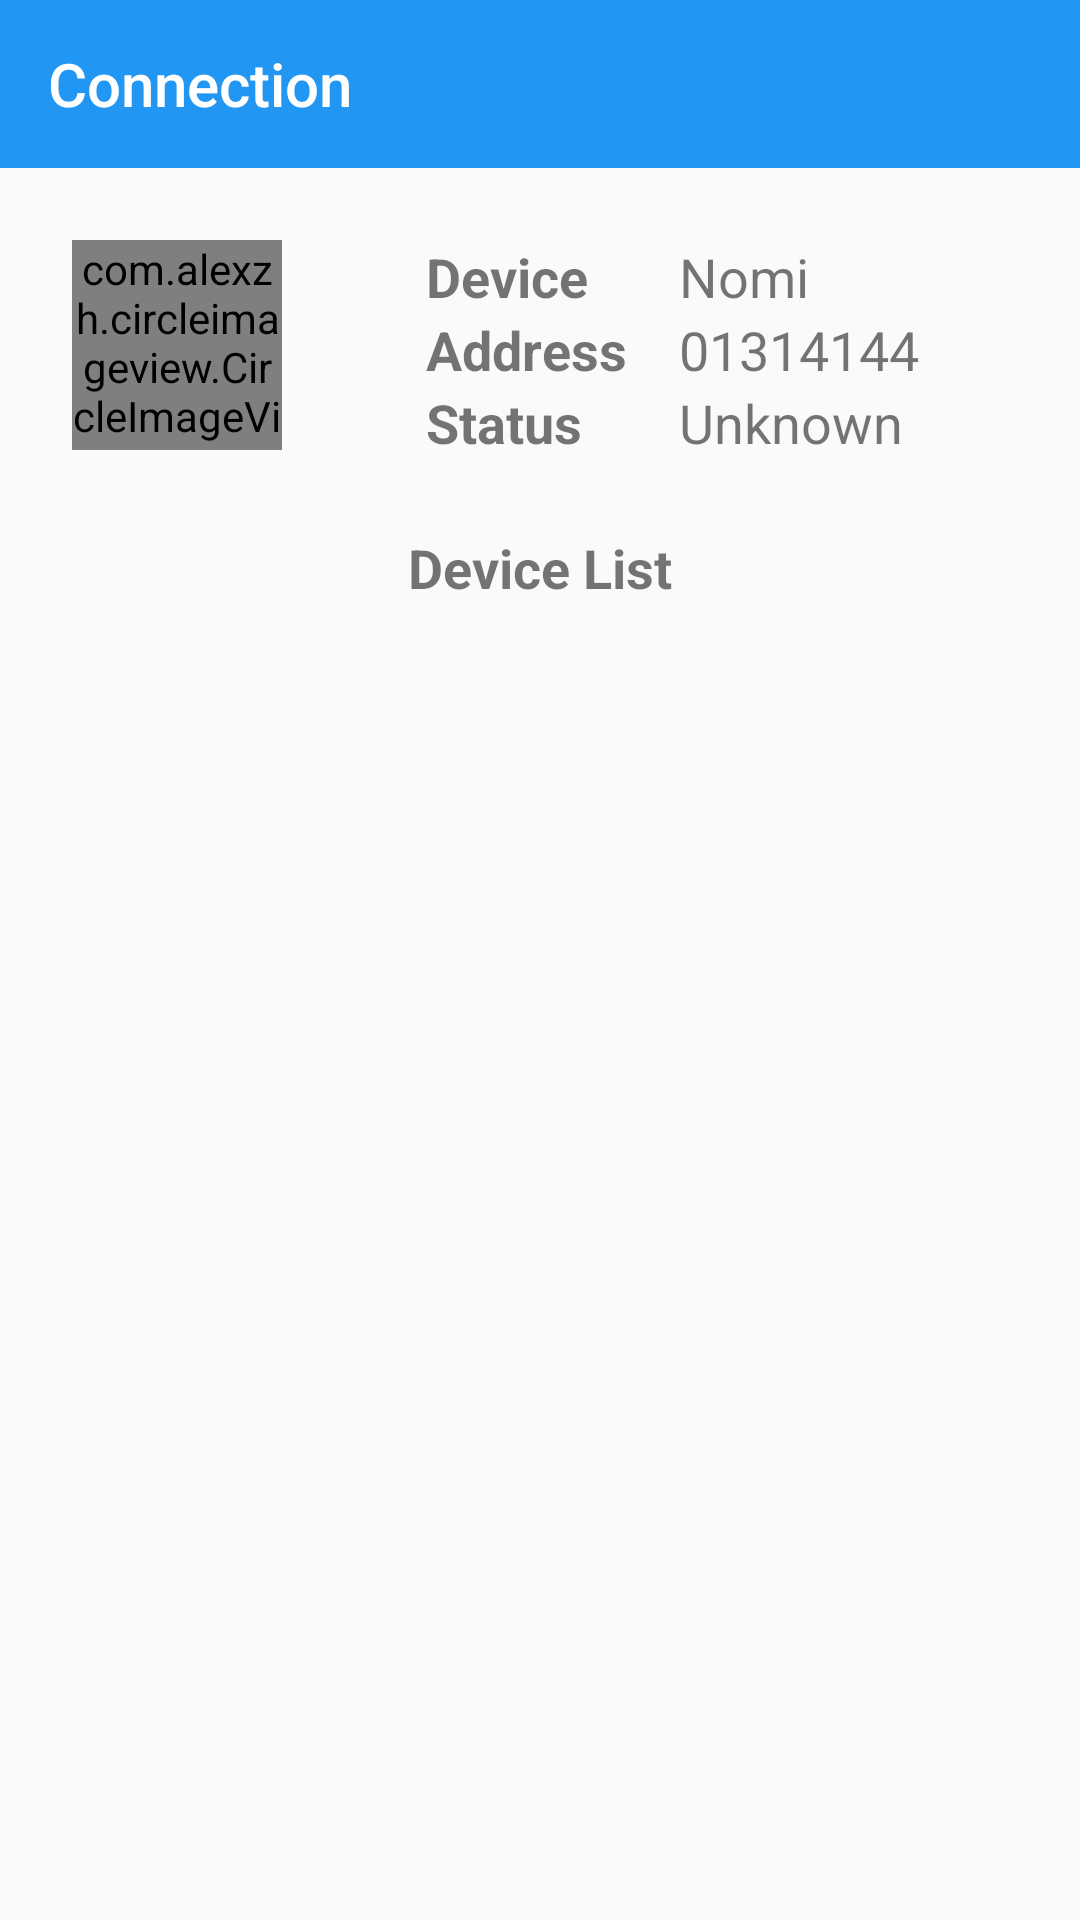

Produce the Android XML layout that renders to this screen, including the resource entries it uses.
<!-- AndroidManifest.xml: application theme AppTheme -->
<!-- res/layout/activity_bluetooth_connection.xml -->
<?xml version="1.0" encoding="utf-8"?>
<RelativeLayout xmlns:android="http://schemas.android.com/apk/res/android"
    xmlns:app="http://schemas.android.com/apk/res-auto"
    xmlns:tools="http://schemas.android.com/tools"
    android:layout_width="match_parent"
    android:layout_height="match_parent"
    tools:context="com.example.nomanikram.epilepsyseizuredetection.BluetoothConnectionActivity">

       <android.support.v7.widget.Toolbar
           android:layout_width="match_parent"
           android:layout_height="?attr/actionBarSize"
           android:id="@+id/toolbar"
           app:title="Connection"
           app:titleTextColor="#FFFFFF"
           android:background="@color/colorPrimary"
           />

    <LinearLayout
        android:layout_width="match_parent"
        android:layout_height="wrap_content"
        android:orientation="horizontal"
        android:layout_below="@id/toolbar"
        android:id="@+id/linearLayout_device_info"
        >

    <com.alexzh.circleimageview.CircleImageView
        android:layout_width="70dp"
        android:layout_height="70dp"
        android:layout_margin="24dp"
        android:src="@drawable/smartphone_black"
        />

   <GridLayout
       android:layout_width="match_parent"
       android:layout_height="wrap_content"
       android:layout_margin="24dp"
       android:rowCount="3"
       android:columnCount="2"
       >

       <android.support.v7.widget.AppCompatTextView
           android:text="Device       "
           android:layout_row="0"
           android:layout_column="0"
           android:textSize="18sp"
           android:textStyle="bold"
           />

       <android.support.v7.widget.AppCompatTextView
           android:text="Nomi"
           android:layout_row="0"
           android:layout_column="1"
           android:textSize="18sp"
           />

       <android.support.v7.widget.AppCompatTextView
           android:text="Address"
           android:layout_row="1"
           android:layout_column="0"
           android:textSize="18sp"
           android:textStyle="bold"
           />

       <android.support.v7.widget.AppCompatTextView
           android:text="01314144"
           android:layout_row="1"
           android:layout_column="1"
           android:textSize="18sp"
           />

       <android.support.v7.widget.AppCompatTextView
           android:text="Status"
           android:layout_row="2"
           android:layout_column="0"
           android:textSize="18sp"
           android:textStyle="bold"
           />

       <android.support.v7.widget.AppCompatTextView
           android:text="Unknown"
           android:layout_row="2"
           android:layout_column="1"
           android:textSize="18sp"
           />


   </GridLayout>




    </LinearLayout>

    <TextView
        android:layout_width="wrap_content"
        android:layout_height="wrap_content"
        android:text="Device List"
        android:layout_below="@id/linearLayout_device_info"
        android:layout_centerHorizontal="true"
        android:textSize="18sp"
        android:textStyle="bold"
        android:id="@+id/textview_deviceList"
        />

    <android.support.v7.widget.RecyclerView
        android:id="@+id/recycleview_devicelist"
        android:layout_width="match_parent"
       android:layout_height="600dp"
        android:layout_below="@id/textview_deviceList">

    </android.support.v7.widget.RecyclerView>


</RelativeLayout>
<!-- resources referenced by this layout -->
<resources>
  <color name="colorPrimary">#2196F3</color>
  <style name="AppTheme" parent="Theme.AppCompat.Light.NoActionBar">
          
          <item name="colorPrimary">@color/colorPrimary</item>
          <item name="colorPrimaryDark">@color/colorPrimaryDark</item>
          <item name="colorAccent">@color/colorAccent</item>
      </style>
  <color name="colorPrimaryDark">#1976D2</color>
  <color name="colorAccent">#90CAF9</color>
</resources>
